Run: headless pygame with SDL's dummy video driver; simulated clock (each Clock.tick advances the game by its frame time, no real sleeping); random seed 0; keys injected as events and as key.get_pressed() state; no mouse input.
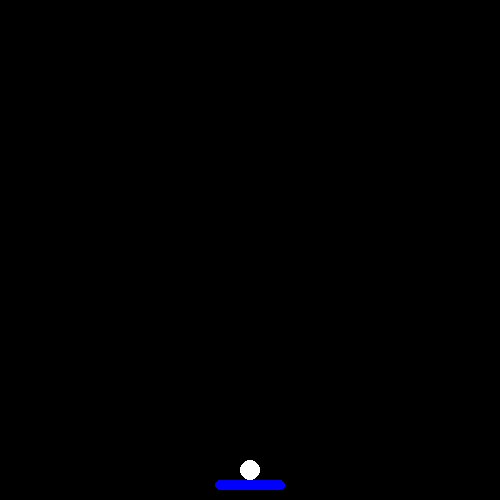
Frame 1 of 4 · flips 1–60 · no input
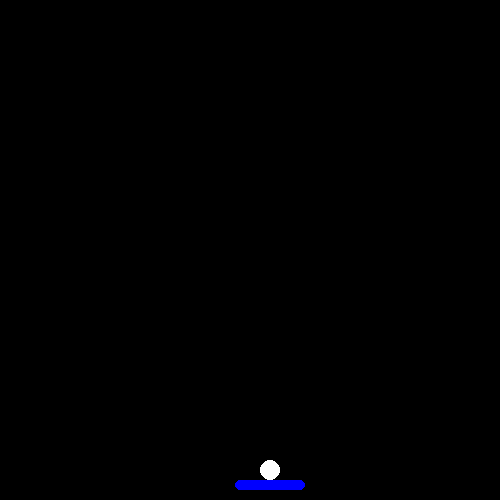
Frame 2 of 4 · flips 61–180 · tapped SPACE, RETURN · held RIGHT (→), D
Frame 3 of 4 · flips 181–300 · held DOWN (↓), S · screen unchanged from frame 2, image omitted
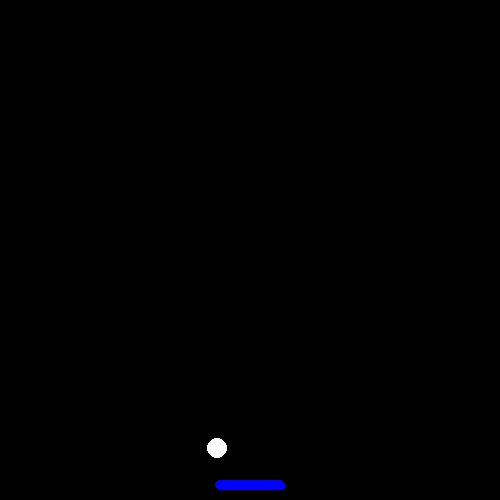
Frame 4 of 4 · flips 301–420 · held LEFT (←), A, UP (↑), W

The pygame program that drew these frames:

import pygame
import random
import time
pygame.init()

win=pygame.display.set_mode((500, 500))
pygame.display.set_caption("Pong Game")

white=(255, 255, 255)
red  =(255, 0, 0)
green=(0, 255, 0)
blue =(0, 0, 255)

class paddle:
    def __init__(self, win, width, height, posX, posY):
        self.height=height
        self.win=win
        self.width=width
        self.posX=posX
        self.posY=posY
    def draw(self):
        pygame.draw.rect(win, blue, (self.posX, self.posY, self.width, self.height), 0, 5)
    def moveLeft(self):
        if(self.posX-20>0):   # As if pos -20 <0, paddle would disappear hence made pos=0 if pos-20<0
            self.posX-=20
        else:
            self.posX=0
        return  self.posX+35  # returning position of paddle +width/2 so that ball will be at middle of paddle if not playing
    def moveRight(self):
        if(self.posX+70<500):  #If pos+70 greater than 500 means next position would be greater then 500 which is right boundary and hence assign position to 420
            self.posX+=20
        else:
            self.posX=430
        return self.posX+35  # returning position of paddle +width/2 so that ball will be at middle of paddle if not playing

class ball:
    def __init__(self, win, radius, posX, posY):
        self.win=win
        self.radius=radius
        self.posX=posX
        self.dx=0
        self.dy=0
        self.posY=posY
    def draw(self):
        pygame.draw.circle(win, white, (self.posX, self.posY), 10)
    def ballStartMoves(self):
        self.dx=random.uniform(0.1, 0.3)
        self.dy=random.uniform(0.1, 0.2)
    def ballMoving(self):
        self.posX-=self.dx
        self.posY-=self.dy
    def topCollisionChangeBallMotion(self):
        self.dy=-self.dy
    def leftrightwallCollisionChangeBallMotion(self):
        self.dx=-self.dx
    def ballpaddlecollision(self):
        self.dx+=0.0001
        self.dy=-self.dy-0.0001

class collisionManager:
    def topCollision(self, ball):
        if(ball.posY<0):
            return True
    def leftrightwallCollision(self, ball):
        if(ball.posX<0 or ball.posX+ball.radius>500):
            return True
    def downCollision(self, ball):
        if(ball.posY>500):
            return True
    def ballandpaddleCollision(self, b1, p1):
        if (b1.posY >= 470 and b1.posY <= 480):
            if (b1.posX >= p1.posX+1 and b1.posX < p1.posX + p1.width-1): #Whenver The ball hits on top of paddle, it return true
                return True
            if (b1.posX >= p1.posX+p1.width-1 and b1.posX <= p1.posX + p1.width): # whenever the ball hits on edge of the paddle if we increment and change the ball position in range (0.1, 0.3) not sufficientto change position as height is 10 and so we wxpilicitly written the code
                b1.dy = -b1.dy
                b1.posY-=b1.dy+10
            if (b1.posX >= p1.posX and b1.posX <= p1.posX + 1):
                b1.dy = -b1.dy
                b1.posY -= b1.dy + 10
        return False

run=True
playing=False
left=False
right=False

def initialSetUp():
    win.fill((0, 0, 0))
    p1 = paddle(win, 70, 10, (500 / 2 - 70 / 2), (480))  # x-coordinate:(width of screen/2 - width of paddle/2 , y-coordinate: height of screen-20
    b1 = ball(win, 10, (500 / 2 ), (480 - 10))  # x-coordinate:width of screen/2, y-coordinate:y-coordinate of paddle-height of paddle
    c1 = collisionManager()
    p1.draw()
    b1.draw()
    return p1, b1, c1

p1, b1, c1=initialSetUp()

while run:
    for event in pygame.event.get():
        if(event.type==pygame.QUIT):
            run=False
        if(event.type==pygame.KEYDOWN):
            if(event.key==pygame.K_LEFT):
                win.fill((0, 0, 0))
                mouseposition=p1.moveLeft()
                p1.draw()
                if(playing==False):
                    b1.posX=mouseposition
                    b1.draw()
            if(event.key==pygame.K_RIGHT):
                win.fill((0, 0, 0))
                mouseposition=p1.moveRight()
                p1.draw()
                if (playing == False):
                    b1.posX=mouseposition
                    b1.draw()
            if(event.key==pygame.K_UP and playing==False):
                playing=True
                b1.ballStartMoves()
    if(playing):
        win.fill((0, 0, 0))
        b1.ballMoving()
        b1.draw()
        p1.draw()
        if(c1.topCollision(b1)):
            b1.topCollisionChangeBallMotion()
        if(c1.leftrightwallCollision(b1)):
            b1.leftrightwallCollisionChangeBallMotion()
        if(c1.downCollision(b1)):
            playing=False
            initialSetUp()
            b1.posX, b1.posY, p1.posX, p1.posY=(500 / 2), (480 - 10), (500 / 2 - 70 / 2), (480) #After losinng game, initial setup start
        if(c1.ballandpaddleCollision(b1, p1)):
            b1.ballpaddlecollision()

    pygame.display.update()
pygame.quit()
